Run: headless pygame with SDL's dummy video driver; simulated clock (each Clock.tick advances the game by its frame time, no real sleeping); random seed 0; keys injected as events and as key.get_pressed() state; no mouse input.
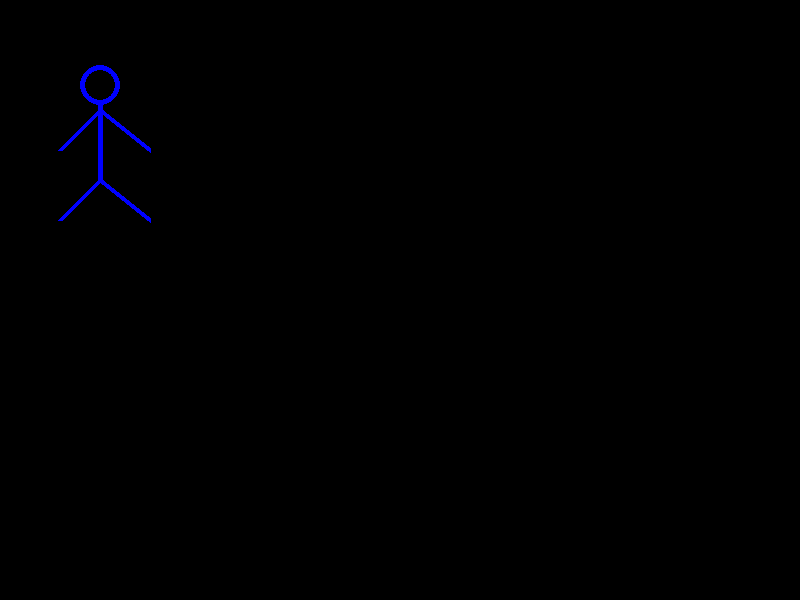
Frame 1 of 4 · flips 1–60 · no input
Frame 2 of 4 · flips 61–180 · tapped SPACE, RETURN · held RIGHT (→), D · screen unchanged from frame 1, image omitted
Frame 3 of 4 · flips 181–300 · held DOWN (↓), S · screen unchanged from frame 2, image omitted
Frame 4 of 4 · flips 301–420 · held LEFT (←), A, UP (↑), W · screen unchanged from frame 3, image omitted

The pygame program that drew these frames:

import pygame
import pygame.gfxdraw

pygame.init()

screen = pygame.display.set_mode((800, 600))
running = True
pygame.draw.line(screen,((0,0,255)), (100,100), (100,180),5)
pygame.draw.circle(screen,((0,0,255)), (100,85), 20,5)
pygame.draw.line(screen,((0,0,255)), (100,110), (60,150),5)
pygame.draw.line(screen,((0,0,255)), (100,110), (150,150),5)
pygame.draw.line(screen,((0,0,255)), (100,180), (60,220),5)
pygame.draw.line(screen,((0,0,255)), (100,180), (150,220),5)

while running:
    # to show our window constantly

    for event in pygame.event.get():
        if event.type == pygame.QUIT:
            running = False
    pygame.display.update()
